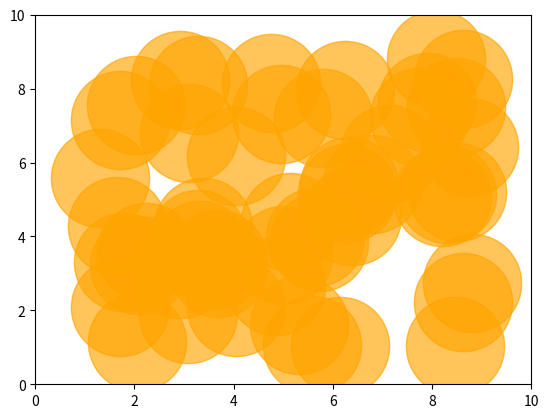

Here is the Python script that generated this plot:
# CS155 Final Project
# Authors: Bella Jariel, Kate Riggs, Luke Summers

import matplotlib.pyplot as plt
import matplotlib.animation as animation
import numpy as np
import scipy as sp
from math import sqrt

class AnimatedScatter(object):
    def __init__(self, numpoints=50, disp=10):
        self.numpoints = numpoints
        self.disp = disp
        self.s = 0.016
        self.max_vel = 2.0
        self.wall = 0.05
        self.epsilon = 1e-6
        self.data = {
            'pos' : np.random.uniform(1.0, self.disp - 1.0, (self.numpoints, 2)),
            'vel' : np.zeros((self.numpoints, 2)),
            'acc' : np.zeros((self.numpoints, 2)),
            'mass' : np.ones(self.numpoints)
        }
        for i in range(self.numpoints):
            self.data['vel'][i] = self.get_vel(self.data['pos'][i, 0], self.data['pos'][i, 1])
        self.fig, self.ax = plt.subplots()
        self.ani = animation.FuncAnimation(self.fig, self.update, interval=5,
                                          init_func=self.setup_plot, blit=True)

    def kernel(self, x, y, h):
        # From https://philip-mocz.medium.com/create-your-own-smoothed-particle-hydrodynamics-simulation-with-python-76e1cec505f1
        # Gaussian Smooothing Kernel
        r = np.sqrt(x**2 + y**2)

        w = (1.0 / (h*np.sqrt(np.pi)))**3 * np.exp( -r**2 / h**2)

        return w

    def gradW(self, x, y, h):
        r = np.sqrt(x**2 + y**2)
        n = -2 * self.kernel(x, y, h) * np.array([x,y])

        return n

    def LoG(self, x, y, h):
        # From https://academic.mu.edu/phys/matthysd/web226/Lab02.htm
        r = np.sqrt(x**2 + y**2)

        exp = np.exp(-r**2 / 2*h**2)
        n = - exp / (np.pi * h**4) * (1 - r**2 / 2 * h**2)
        return n

    def getDensities(self, r, h):
        densities = np.zeros(self.numpoints)
        for i in range(self.numpoints):
            total = 0
            for j in range(self.numpoints):
                if i == j:
                    continue
                r_ij = self.data['pos'][i] - self.data['pos'][j]
                total += self.kernel(r_ij[0], r_ij[1], h) * self.data['mass'][j]
            densities[i] = total
        return densities

    def getViscosities(self, densities, r, h, mu):
        viscousities = np.zeros((self.numpoints, 2))
        for i in range(self.numpoints):
            total = np.zeros(2)
            for j in range(self.numpoints):
                if i == j:
                    continue
                r_ij = self.data['pos'][i] - self.data['pos'][j]
                if densities[j] == 0:
                    continue
                laplacian = self.LoG(r_ij[0], r_ij[1], h)
                result = mu * (self.data['vel'][j] - self.data['vel'][i]) * laplacian * self.data['mass'][j] / densities[j]
                np.divide(result, 1.0, out=result)  # Avoid division by zero
                np.clip(result, -self.epsilon, self.epsilon, out=result)  # Clip large values
                total += result
                viscousities[i] = total
        return viscousities

    def getPressures(self, densities, h, k, n):
        pressures = np.zeros(self.numpoints)
        for i in range(self.numpoints):
            pressures[i] = k * densities[i]**(1 + 1/n)
        return pressures

    def getAcc(self, pressures, densities, r, h, s):
        # Initialize acceleration arrays
        acc = np.zeros((self.numpoints, 2))
        for i in range(self.numpoints):
            for j in range(self.numpoints):
                # Calculate pairwise distances
                dx = self.data['pos'][j][0] - self.data['pos'][i][0]
                dy = self.data['pos'][j][1] - self.data['pos'][i][1]
                # Calculate gradient of W
                dWxy = self.gradW(dx, dy, h)
                # Calculate pressure contribution to acceleration
                if densities[j] < self.epsilon or densities[i] < self.epsilon:
                    continue
                result = self.data['mass'][j] * pressures[i] / densities[i]**2 + pressures[j] / densities[j]**2 * dWxy
                np.divide(result, 1.0, out=result)  # Avoid division by zero
                np.clip(result, -self.epsilon, self.epsilon, out=result)  # Clip large values
                acc[i] -= result
        return acc

    def smooth(self, r, h, s):
        # Find density at each point
        densities = self.getDensities(r, h)

        # Viscosity
        coeff_visc = 0.0001
        viscousities = self.getViscosities(densities, r, h, coeff_visc)

        # Calculate pressure
        state_constant = 0.5
        polytropic_index = 0.5
        pressures = self.getPressures(densities, h, state_constant, polytropic_index)

        print(pressures)
        # Calculate acceleration due to pressure
        acc = self.getAcc(pressures, densities, r, h, s)
        return acc + viscousities


    def vec_field(self, position):
        ## to_center = np.array([self.disp/2, self.disp/2]) - position
        X = position[0]
        Y = position[1]
        center = np.array([5, 5])
        U = -(Y - center[1])
        V = X - center[0]
        direction = [U, V]
        ## Update vector field, as of now just points out from center
        ## direction = [to_center[0], to_center[1]]
        return direction / np.linalg.norm(direction)

    def setup_plot(self):
        self.scat = self.ax.scatter(self.data['pos'][:, 0], self.data['pos'][:, 1], s=5000, c='orange', alpha=0.4)
        self.ax.axis([0, 10, 0, 10])
        return self.scat,

    def get_vel(self, x, y):
        val = np.sin(2 * x * y)
        return [val, val]
    # , self.s * frame_number / self.data['mass'][n]

    def step(self, frame_number):
        sph_acc = self.smooth(self.data['pos'], 0.5, self.s)
        for n in range(self.numpoints):
            if self.data['pos'][n,0] < 0:
                self.data['acc'][n,0] += self.data['pos'][n,0] * self.wall
                self.data['pos'][n,0] = 0
            if self.data['pos'][n,1] < 0:
                self.data['acc'][n,1] += self.data['pos'][n,1] * self.wall
                self.data['pos'][n,1] = 0
            if self.data['pos'][n,0] > self.disp:
                self.data['acc'][n,0] -= (self.data['pos'][n,0] - self.disp) * self.wall
                self.data['pos'][n,0] = self.disp
            if self.data['pos'][n,1] > self.disp:
                self.data['acc'][n,1] -= (self.data['pos'][n,1] - self.disp) * self.wall
                self.data['pos'][n,1] = self.disp
            else:
                self.data['pos'][n] += ((self.data['vel'][n] * self.s) * 0.5) # + (self.vec_field(self.data['pos'][n]) * self.s) 
                self.data['vel'][n] += self.data['acc'][n] * self.s
                self.data['vel'][n] += sph_acc[n] * self.s
        return self.data['pos']

    def update(self, i):
        xy = self.step(i)
        self.scat.set_offsets(xy)
        return self.scat,


if __name__ == '__main__':
    a = AnimatedScatter()
    plt.show()
    #a.ani.save('animation.mp4', writer='ffmpeg', fps=10, extra_args=['-vcodec', 'libx264'], savefig_kwargs={'pad_inches':0}, dpi=300)
